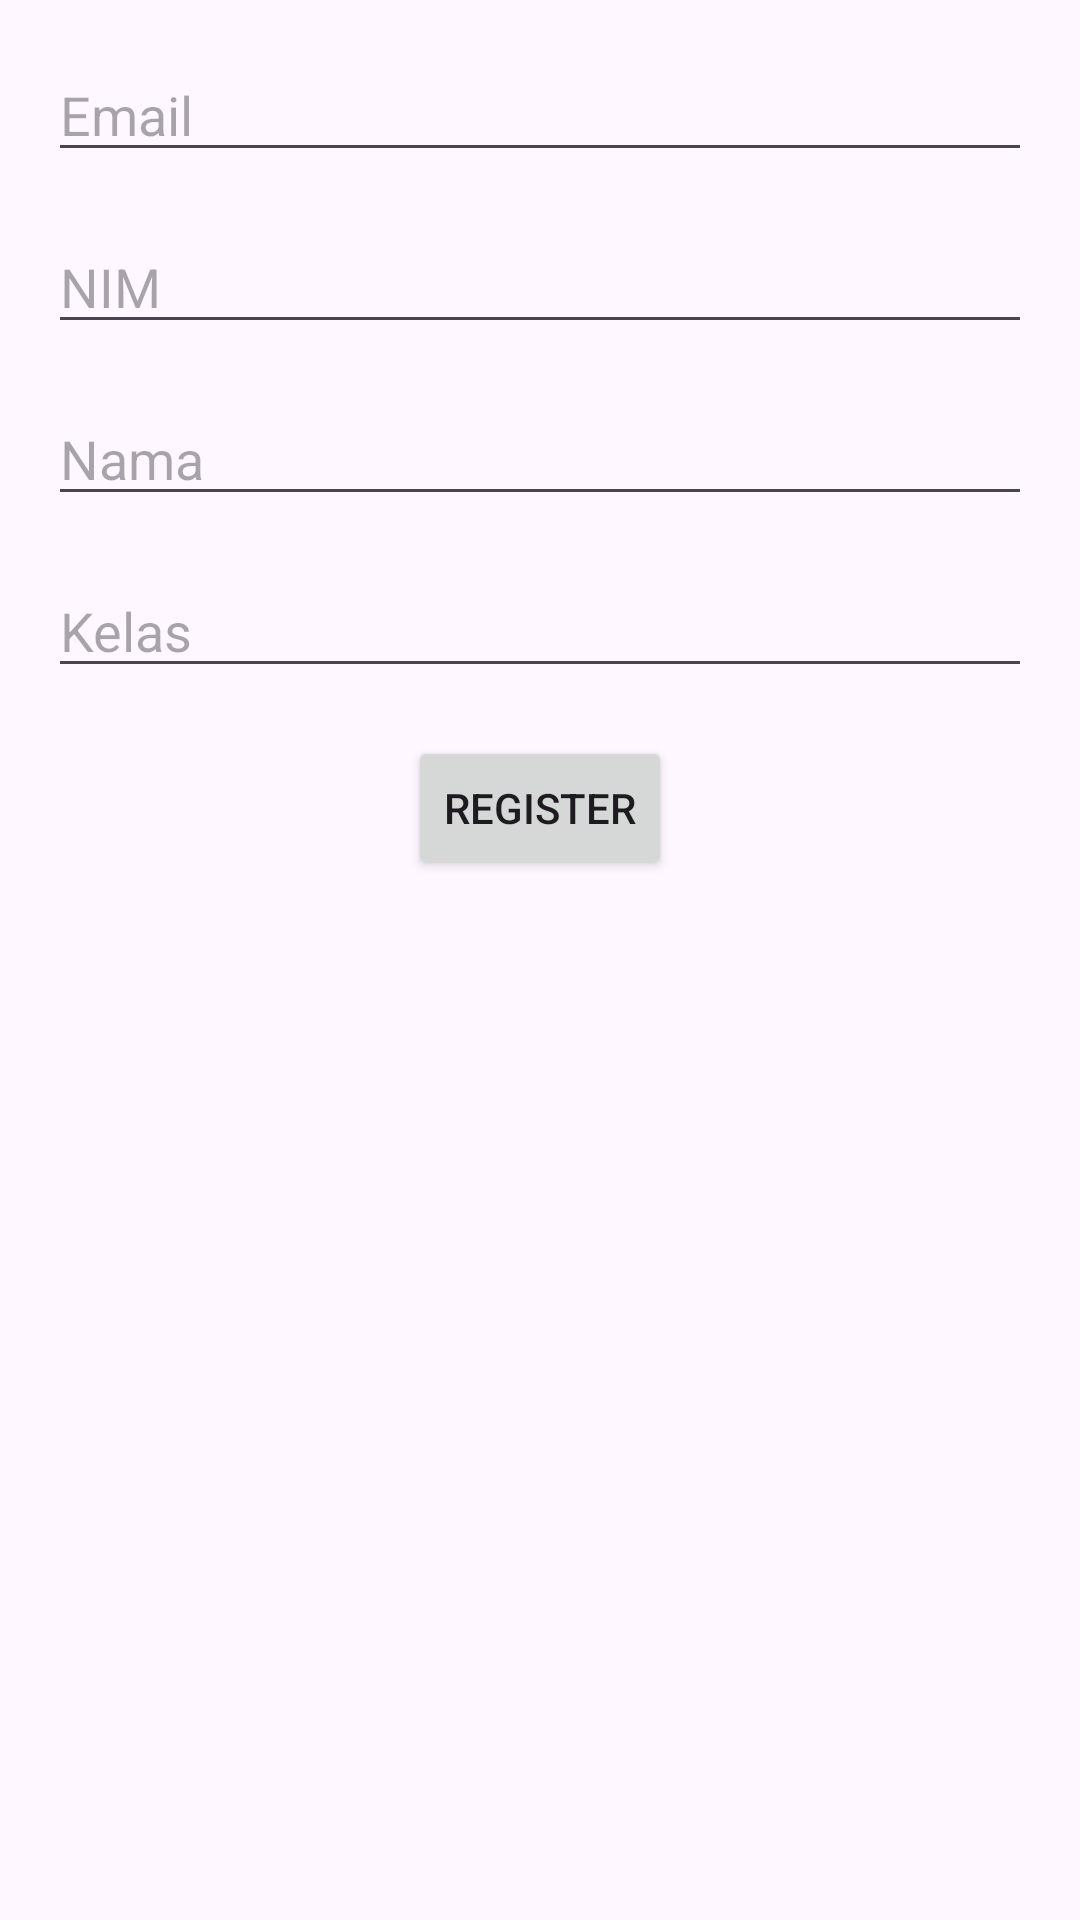

Android layout source for this screen:
<!-- AndroidManifest.xml: application theme Theme.UtsProjek -->
<!-- res/layout/activity_register.xml -->
<?xml version="1.0" encoding="utf-8"?>
<androidx.constraintlayout.widget.ConstraintLayout xmlns:android="http://schemas.android.com/apk/res/android"
    xmlns:app="http://schemas.android.com/apk/res-auto"
    xmlns:tools="http://schemas.android.com/tools"
    android:layout_width="match_parent"
    android:layout_height="match_parent"
    tools:context=".RegisterActivity">

    <Button
        android:id="@+id/btnRegister"
        android:layout_width="wrap_content"
        android:layout_height="wrap_content"
        android:layout_margin="16dp"
        android:layout_marginTop="12dp"
        android:text="Register"
        app:layout_constraintEnd_toEndOf="parent"
        app:layout_constraintStart_toStartOf="parent"
        app:layout_constraintTop_toBottomOf="@id/etKelas" />

    <EditText
        android:id="@+id/etName"
        android:layout_width="match_parent"
        android:layout_height="wrap_content"
        android:layout_margin="16dp"
        android:layout_marginTop="12dp"
        android:hint="Nama"
        android:inputType="textPersonName"
        app:layout_constraintEnd_toEndOf="parent"
        app:layout_constraintStart_toStartOf="parent"
        app:layout_constraintTop_toBottomOf="@id/etNim" />

    <EditText
        android:id="@+id/etEmail"
        android:layout_width="match_parent"
        android:layout_height="wrap_content"
        android:layout_margin="16dp"
        android:layout_marginTop="228dp"
        android:hint="Email"
        android:inputType="textEmailAddress"
        app:layout_constraintEnd_toEndOf="parent"
        app:layout_constraintStart_toStartOf="parent"
        app:layout_constraintTop_toTopOf="parent" />

    <EditText
        android:id="@+id/etKelas"
        android:layout_width="match_parent"
        android:layout_height="wrap_content"
        android:layout_margin="16dp"
        android:layout_marginTop="12dp"
        android:hint="Kelas"
        android:inputType="text"
        app:layout_constraintEnd_toEndOf="parent"
        app:layout_constraintStart_toStartOf="parent"
        app:layout_constraintTop_toBottomOf="@id/etName" />

    <EditText
        android:id="@+id/etNim"
        android:layout_width="match_parent"
        android:layout_height="wrap_content"
        android:layout_margin="16dp"
        android:layout_marginTop="16dp"
        android:hint="NIM"
        android:inputType="number"
        app:layout_constraintEnd_toEndOf="parent"
        app:layout_constraintStart_toStartOf="parent"
        app:layout_constraintTop_toBottomOf="@id/etEmail" />

</androidx.constraintlayout.widget.ConstraintLayout>
<!-- resources referenced by this layout -->
<resources>
  <style name="Theme.UtsProjek" parent="Base.Theme.UtsProjek" />
  <style name="Base.Theme.UtsProjek" parent="Theme.Material3.DayNight.NoActionBar">
          
          
      </style>
</resources>
